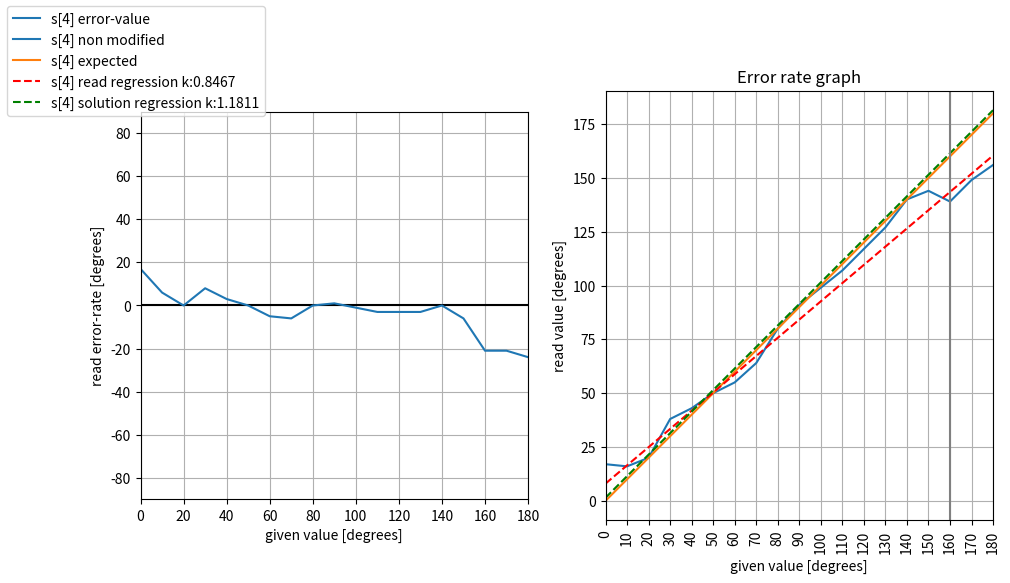

Here is the Python script that generated this plot: (Note: this script raises an exception after producing the figure.)
#!/usr/bin/env python3

import numpy as np
import time
import os
import matplotlib.pyplot as plt
from datetime import datetime
from math import * #type: ignore

outputPath = "media/"


x_q = 6*[19*[0]]
y_q = 6*[19*[0]]
y2_q = 6*[19*[0]]

constants_q = [{
    "default":1,
    "fixed":1
},{
    "default":1,
    "fixed":1
},{
    "default":1,
    "fixed":1
},{
    "default":1,
    "fixed":1
},{
    "default":1,
    "fixed":1
},{
    "default":1,
    "fixed":1
}]


def solve_linearConst(allValues, indexToIgnore, rawConstList=[]):
    """Solves linear regression: solves constant between points in linear set
    
    ## Parameters:
    - allValues: list of lists with the values: [list1(axis 1), list2(axis 2), list3(axis 3)]
        - Note: the elements of "allValues" must be same length
    - indexToIgnore: list of first axis elements to ignore and not include in the calculation
    - rawConstList: empty list to get raw data from
    """
    linear_constant = 1

    temp_constants = []
    for n in range(1, len(allValues[0])): #starts at index 1 [1] because some parts use "previous" values
        dontIgnore = True
        for index in indexToIgnore:
            if index/10==n: dontIgnore=False
        if dontIgnore:
            tempList_n = []
            tempList_n_1 = []
            for e in range(len(allValues)-1):
                tempList_n.append(allValues[e][n])
                tempList_n_1.append(allValues[e][n-1])
            temp_constants.append(
                (allValues[len(allValues)-1][n] - allValues[len(allValues)-1][n-1]) / 
                (sqrt(sum([pow(val,2) for val in tempList_n]))-sqrt(sum([pow(val,2) for val in tempList_n_1])))
                )
    for n in range(len(temp_constants)):
        rawConstList.append(temp_constants[n])
    linear_constant = sum(temp_constants) / len(temp_constants)

    return linear_constant

def configure_plots():
    '''
    Plot read value [y] from real life degree disk on given value [x] in degrees.
    '''
    global ax, fig
    fig = plt.figure(figsize=(11, 6))
    ax = [0,0]
    ax[0] = fig.add_subplot(1,2,1) #type: ignore
    ax[1] = fig.add_subplot(1,2,2) #type: ignore

    ax[0].set_xlim(0,180) #type: ignore
    ax[0].set_ylim(-90,90)
    ax[0].set_aspect('equal',adjustable='box')
    ax[0].set_xlabel("given value [degrees]")
    ax[0].set_ylabel("read error-rate [degrees]")
    ax[0].axhline(y=0, color='black', linestyle='-')

    ax[0].grid()

    ax[1].set_xlim(0,180)
    # ax[1].set_ylim(0,90)
    ax[1].set_aspect('equal',adjustable='box')
    ax[1].set_xlabel("given value [degrees]")
    ax[1].set_ylabel("read value [degrees]")
    ax[1].grid()

    plt.title("Error rate graph")

tempVal1 = [
    16.702621625, 15.575312625000002, 20.14392, 37.575047999999995, 43.11072625, 50.016605375000005, 55.404401375, 63.825155124999995, 79.93926337500001, 91.2701005, 98.839538375, 107.18250075, 117.04348937499998, 126.67213537500001, 140.0826395, 143.82165337499998, 138.823274625, 149.396690375, 156.37915999999998
]

servoTested = "s[4]"

def main():
    global constants_q, fig
    configure_plots()
    breakVal = False
    for q in range(1):
        for x in range(0,19,1):
            # print(" sent angle:",x*10, end='')
            inpOpt = str(tempVal1[x])
            if inpOpt == "exit":
                breakVal = True
                break
            y_q[q][x] = 0 + round(float(inpOpt) - x*10)
            y2_q[q][x] = round(float(inpOpt))
            x_q[q][x] = x*10
        if breakVal: break
        
        constants_q[q]["default"] = solve_linearConst([x_q[q], y2_q[q]],indexToIgnore=[160,170,180]) #type: ignore
        constants_q[q]["fixed"] = 1 / constants_q[q]["default"] #type: ignore

        regression_graph = [[],[]]
        modified_graph = [[],[]]
        for x in x_q[q]:
            regression_graph[0].append(x)
            regression_graph[1].append(constants_q[q]["default"]*x+8)
            modified_graph[0].append(x)
            modified_graph[1].append(constants_q[q]["fixed"]*regression_graph[1][int(x/10)]-8)

        # for x in y2_q[q]:   


        plt.xticks(np.arange(min(x_q[0]),max(x_q[0])+1, 10), rotation=90)
        
        ax[0].plot(x_q[q],y_q[q],linestyle='solid',label=servoTested+" error-value") #type: ignore
        ax[1].plot(x_q[q],y2_q[q],linestyle='solid',label=servoTested+" non modified") #type: ignore
        ax[1].plot(x_q[q],x_q[q],linestyle='solid',label=servoTested+" expected") #type: ignore
        
        ax[1].plot(regression_graph[0],regression_graph[1],linestyle='dashed',color="r",label=servoTested+" read regression k:{:4.4f}".format(constants_q[q]["default"])) #type: ignore
        ax[1].plot(modified_graph[0],modified_graph[1],linestyle='dashed',color="g",label=servoTested+" solution regression k:{:4.4f}".format(constants_q[q]["fixed"])) #type: ignore
        ax[1].axvline(x=160,color="grey", linestyle="-") #type: ignore

        # print(y_q)
        time.sleep(0.2)
        print("-----------------")

    fig.legend(loc=2)
    plt.savefig(outputPath+servoTested+"_errorGraph.png")
    # plt.savefig(outputPath+"q1_errorGraph.pdf")

    plt.show()


    # #Writing to .dat file
    # currentDate = str(datetime.now()) + ";"
    # toFile = currentDate
    # tempDict_read = {}
    # for q in range(6): tempDict_read.update({q:y_q[q]})
    # toFile += str(tempDict_read) + "\n" #type: ignore
    # toFile_readable = str(constants_q)+"{\n"
    # for q in range(6): toFile_readable += "\t" + str(y_q) + "\n"
    # toFile_readable += "}\n"
    # # print(toFile_readable)
    # toFile += toFile_readable
    # correctionFile.write(toFile)


if __name__ == "__main__":
    main()
    
